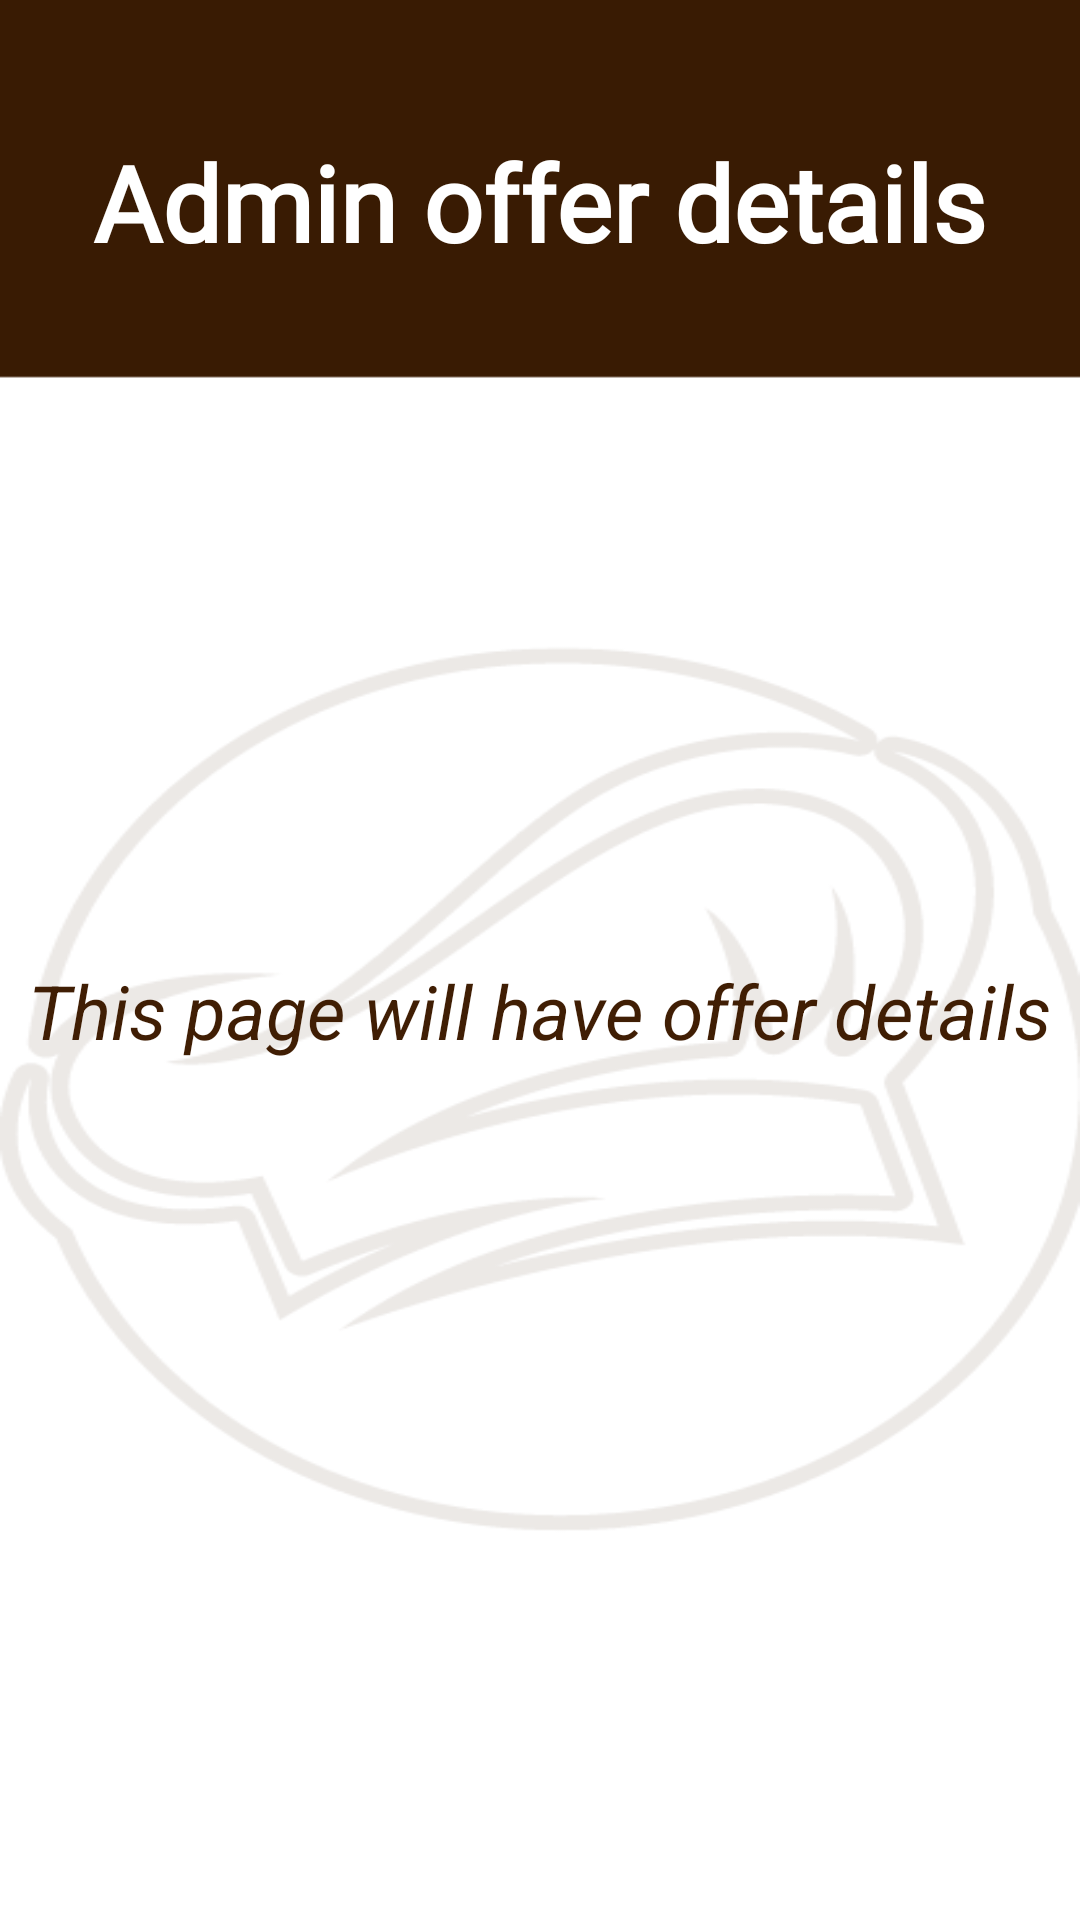

Produce the Android XML layout that renders to this screen, including the resource entries it uses.
<!-- AndroidManifest.xml: application theme Theme.IFoodMate -->
<!-- res/layout/activity_admin_offer_details.xml -->
<?xml version="1.0" encoding="utf-8"?>
<androidx.constraintlayout.widget.ConstraintLayout xmlns:android="http://schemas.android.com/apk/res/android"
    xmlns:app="http://schemas.android.com/apk/res-auto"
    xmlns:tools="http://schemas.android.com/tools"
    android:layout_width="match_parent"
    android:layout_height="match_parent"
    tools:context=".Admin_offer_details"
    android:background="@drawable/admin_watermark">
    <TextView
        android:id="@+id/textView"
        android:layout_width="wrap_content"
        android:layout_height="wrap_content"
        android:text="Admin offer details"
        android:fontFamily="@font/aleo"
        android:textAlignment="center"
        android:textColor="@color/white"
        android:textSize="35sp"
        android:textStyle="bold"
        app:layout_constraintBottom_toBottomOf="parent"
        app:layout_constraintEnd_toEndOf="parent"
        app:layout_constraintHorizontal_bias="0.498"
        app:layout_constraintStart_toStartOf="parent"
        app:layout_constraintTop_toTopOf="parent"
        app:layout_constraintVertical_bias="0.074" />

    <TextView
        android:id="@+id/pwd"
        android:layout_width="match_parent"
        android:layout_height="wrap_content"
        android:text="This page will have offer details"
        android:textAlignment="center"
        android:textColor="@color/brown"
        android:textSize="25sp"
        android:textStyle="italic"
        app:layout_constraintBottom_toBottomOf="parent"
        app:layout_constraintEnd_toEndOf="parent"
        app:layout_constraintStart_toStartOf="parent"
        app:layout_constraintTop_toTopOf="parent"
        app:layout_constraintVertical_bias="0.528" />

</androidx.constraintlayout.widget.ConstraintLayout>
<!-- resources referenced by this layout -->
<resources>
  <color name="brown">#401E04</color>
  <color name="white">#FFFFFFFF</color>
  <!-- drawable admin_watermark: png bitmap (drawable, 26039 bytes) -->
  <style name="Theme.IFoodMate" parent="Theme.MaterialComponents.DayNight.NoActionBar.Bridge">
  
          
          <item name="colorPrimary">@color/purple_500</item>
          <item name="colorPrimaryVariant">@color/purple_700</item>
          <item name="colorOnPrimary">@color/white</item>
          
          <item name="colorSecondary">@color/teal_200</item>
          <item name="colorSecondaryVariant">@color/teal_700</item>
          <item name="colorOnSecondary">@color/black</item>
          
          <item name="android:statusBarColor">?attr/colorPrimaryVariant</item>
  
          
          <item name="android:windowDisablePreview">true</item>
          <item name="android:windowIsTranslucent">true</item>
      </style>
  <color name="purple_500">#FF6200EE</color>
  <color name="purple_700">#FF3700B3</color>
  <color name="teal_200">#FF03DAC5</color>
  <color name="teal_700">#FF018786</color>
  <color name="black">#FF000000</color>
</resources>
